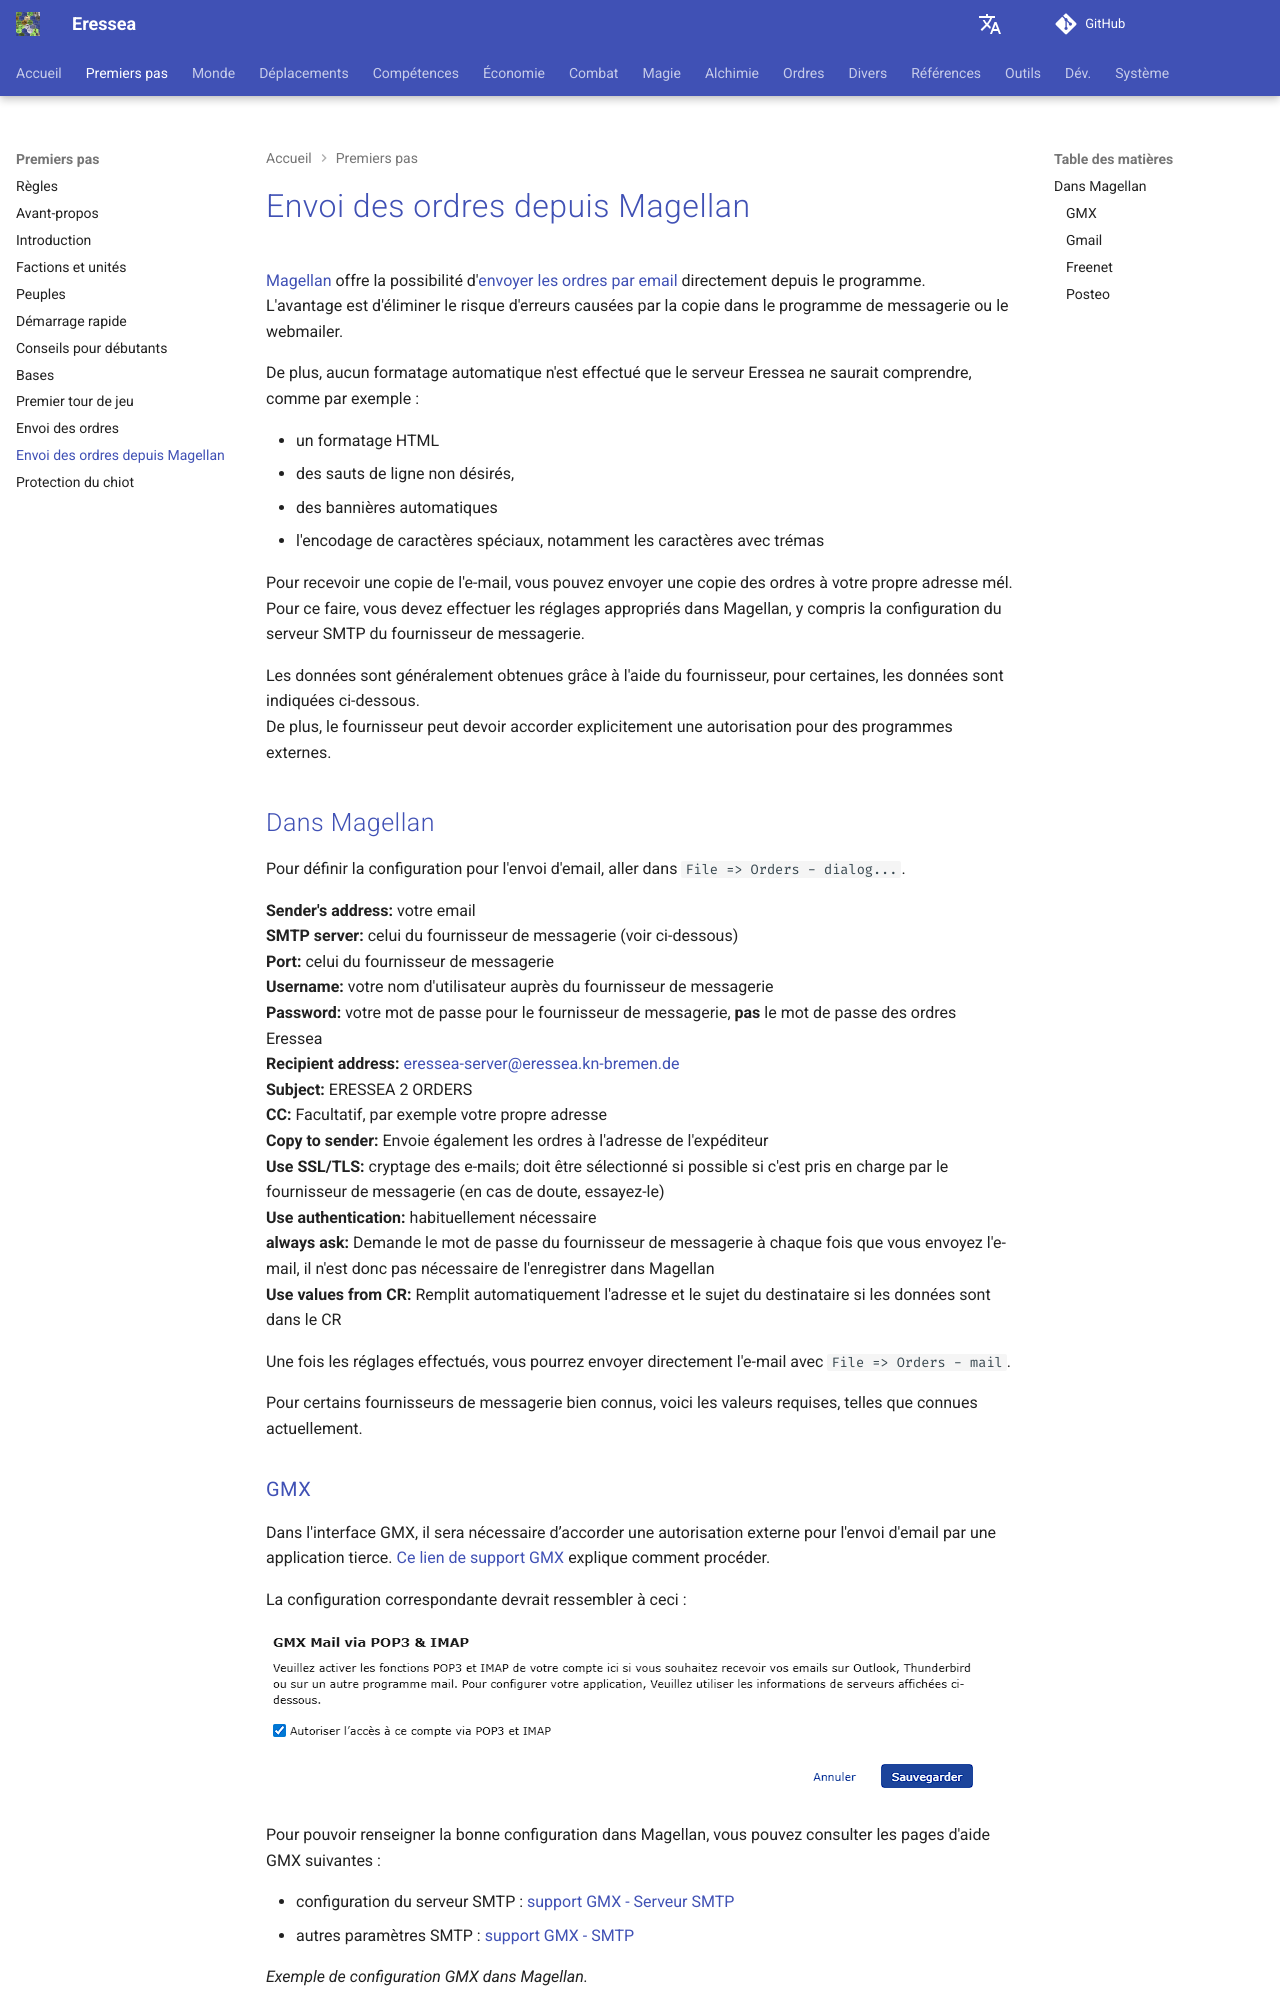

repository: zendev1710/eressea-doc · page: fr/getting-started/commands-send-from-magellan/index.html · generator: mkdocs

---
# cSpell:locale en-GB
alias: sending-orders-from-magellan
---

# Sending orders from Magellan

[Magellan][magellan-id] offers the possibility of [emailing][sending-orders] the orders directly from the program.  
The advantage of this is that there are no errors caused by copying into the e-mail program or webmailer.
More, they do not do any automatic formatting that the Eressea server does not understand, for example HTML formatting, strange line breaks, automatic banners or strange letter encoding, especially with umlauts.  
To have a copy of the email sent, you can send a copy of the orders to your own address.  
To do this, you have to make the appropriate settings in Magellan, including the correct data from the mail provider's SMTP server.  
The data is usually obtained from the provider's help, for some the data is given below.  
In addition, the provider may have to explicitly grant permission for external programs.  

## In Magellan

The setting can be found at `File => Save Orders...`, in the second tab `E-Mail`.  
Once the settings have been made, you can also directly send your e-mail via `File => Send orders by E-Mail`.  

**Return address:** Your email  
**SMTP server:** From the mail provider (see below)  
**Port:** From the mail provider  
**Username:** Your username with the email provider  
**Password:** Password from email provider, **not** the Eressea orders password  
**Recipient address:** <eressea-server@eressea.kn-bremen.de>  
**Subject:** ERESSEA 2 ORDERS  
**CC:** Optional, for example your own address  
**Copy to sender:** Also sends the orders to the sender address  
**Use SSL/TLS:** email encryption; Should be selected if possible if supported by the mail provider (if in doubt, just try it out)  
**Use authentication:** usually necessary  

**always ask:** Requests the mail provider password every time you send it, so it doesn't have to be saved in Magellan  
**Use values from CR:** Automatically fills the recipient address and subject if the data is in the CR  

For some well-known mail providers, here are the required values, as far as is currently known.
